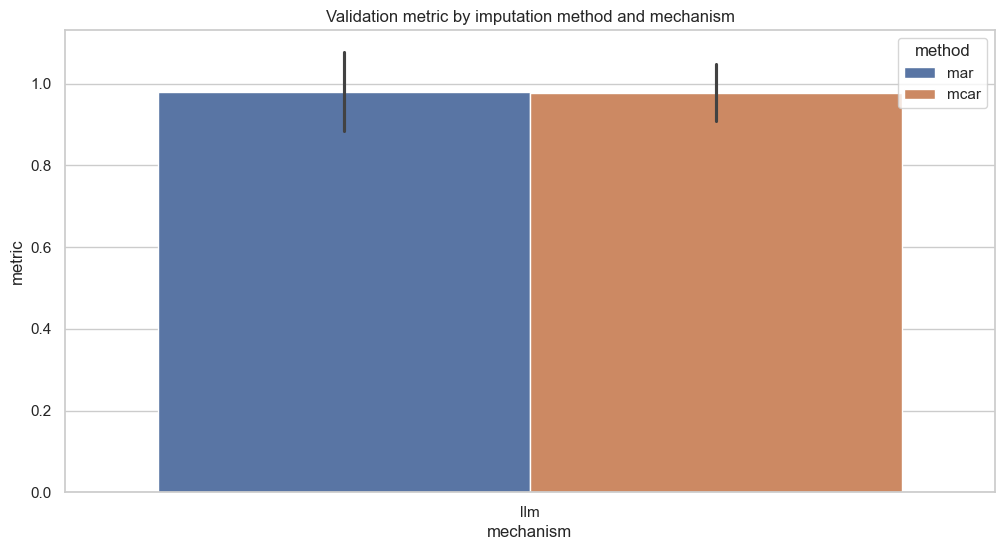

The file beside this chart, header and first rows:
method, llm
mar, 0.9793
mcar, 0.9761
